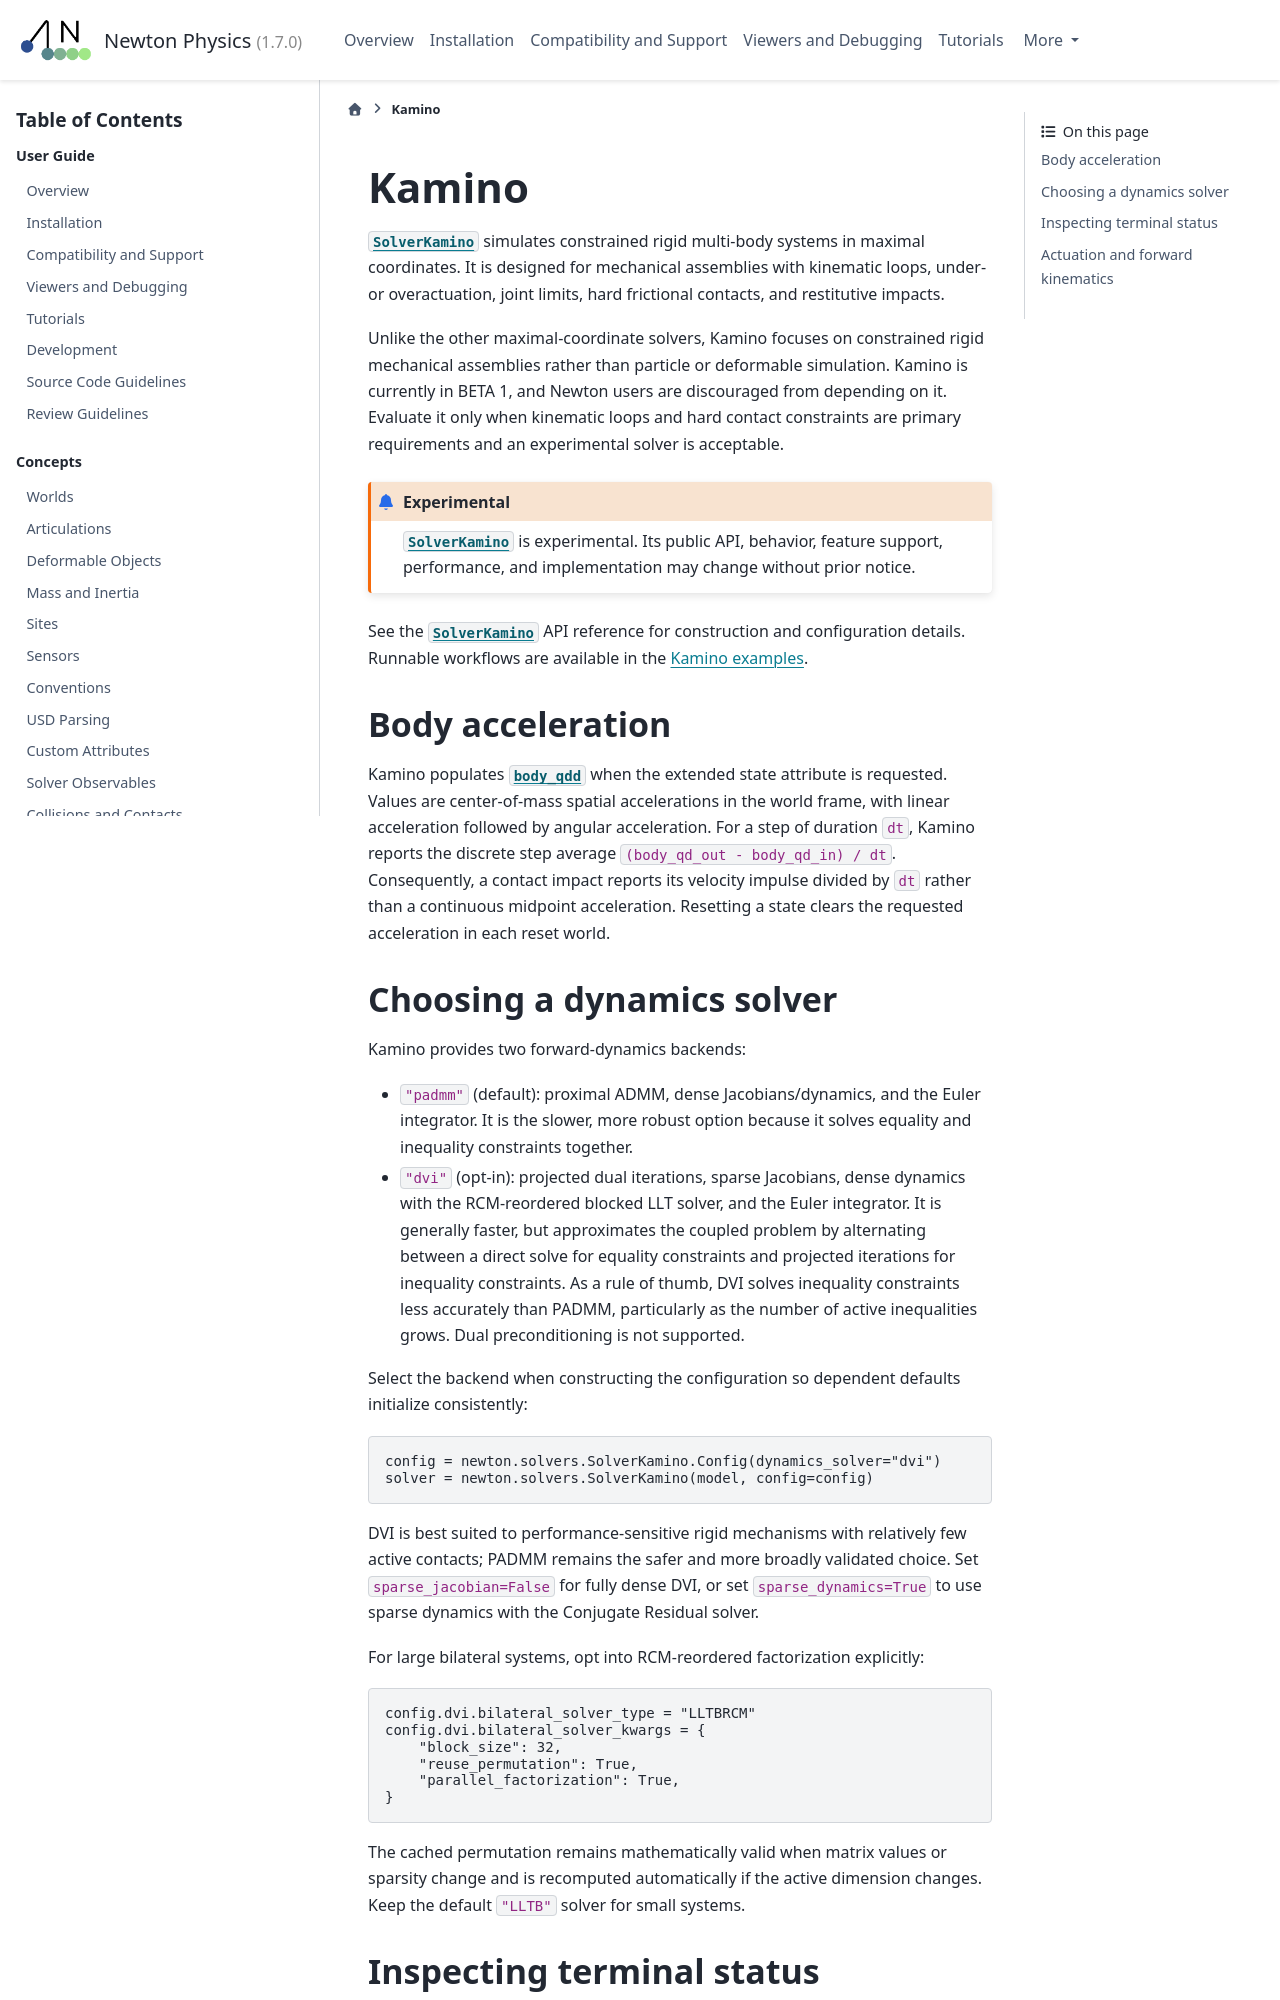

repository: Felipe-Tommaselli/newton · page: latest/solvers/kamino.html · generator: sphinx

.. SPDX-FileCopyrightText: Copyright (c) 2026 The Newton Developers
.. SPDX-License-Identifier: CC-BY-4.0

Kamino
======

:class:`~newton.solvers.SolverKamino` simulates constrained rigid multi-body
systems in maximal coordinates. It is designed for mechanical assemblies with
kinematic loops, under- or overactuation, joint limits, hard frictional
contacts, and restitutive impacts.

Unlike the other maximal-coordinate solvers, Kamino focuses on constrained
rigid mechanical assemblies rather than particle or deformable simulation.
Kamino is currently in BETA 1, and Newton users are discouraged from depending
on it. Evaluate it only when kinematic loops and hard contact constraints are
primary requirements and an experimental solver is acceptable.

.. experimental::

   :class:`~newton.solvers.SolverKamino` is experimental. Its public API,
   behavior, feature support, performance, and implementation may change
   without prior notice.

See the :class:`~newton.solvers.SolverKamino` API reference for construction
and configuration details. Runnable workflows are available in the
`Kamino examples <https://github.com/newton-physics/newton/tree/main/newton/examples/kamino>`_.

Body acceleration
-----------------

Kamino populates :attr:`~newton.State.body_qdd` when the extended state
attribute is requested. Values are center-of-mass spatial accelerations in the
world frame, with linear acceleration followed by angular acceleration. For a
step of duration ``dt``, Kamino reports the discrete step average
``(body_qd_out - body_qd_in) / dt``. Consequently, a contact impact reports its
velocity impulse divided by ``dt`` rather than a continuous midpoint
acceleration. Resetting a state clears the requested acceleration in each reset
world.

Choosing a dynamics solver
--------------------------

Kamino provides two forward-dynamics backends:

* ``"padmm"`` (default): proximal ADMM, dense Jacobians/dynamics, and the Euler
  integrator. It is the slower, more robust option because it solves equality
  and inequality constraints together.
* ``"dvi"`` (opt-in): projected dual iterations, sparse Jacobians, dense dynamics
  with the RCM-reordered blocked LLT solver, and the Euler integrator. It is
  generally faster, but approximates the coupled problem by alternating between
  a direct solve for equality constraints and projected iterations for
  inequality constraints. As a rule of thumb, DVI solves inequality constraints
  less accurately than PADMM, particularly as the number of active inequalities
  grows. Dual preconditioning is not supported.

Select the backend when constructing the configuration so dependent defaults
initialize consistently:

.. code-block:: python

   config = newton.solvers.SolverKamino.Config(dynamics_solver="dvi")
   solver = newton.solvers.SolverKamino(model, config=config)

DVI is best suited to performance-sensitive rigid mechanisms with relatively
few active contacts; PADMM remains the safer and more broadly validated choice.
Set ``sparse_jacobian=False`` for fully dense DVI, or set
``sparse_dynamics=True`` to use sparse dynamics with the Conjugate Residual
solver.

For large bilateral systems, opt into RCM-reordered factorization explicitly:

.. code-block:: python

   config.dvi.bilateral_solver_type = "LLTBRCM"
   config.dvi.bilateral_solver_kwargs = {
       "block_size": 32,
       "reuse_permutation": True,
       "parallel_factorization": True,
   }

The cached permutation remains mathematically valid when matrix values or
sparsity change and is recomputed automatically if the active dimension
changes. Keep the default ``"LLTB"`` solver for small systems.
